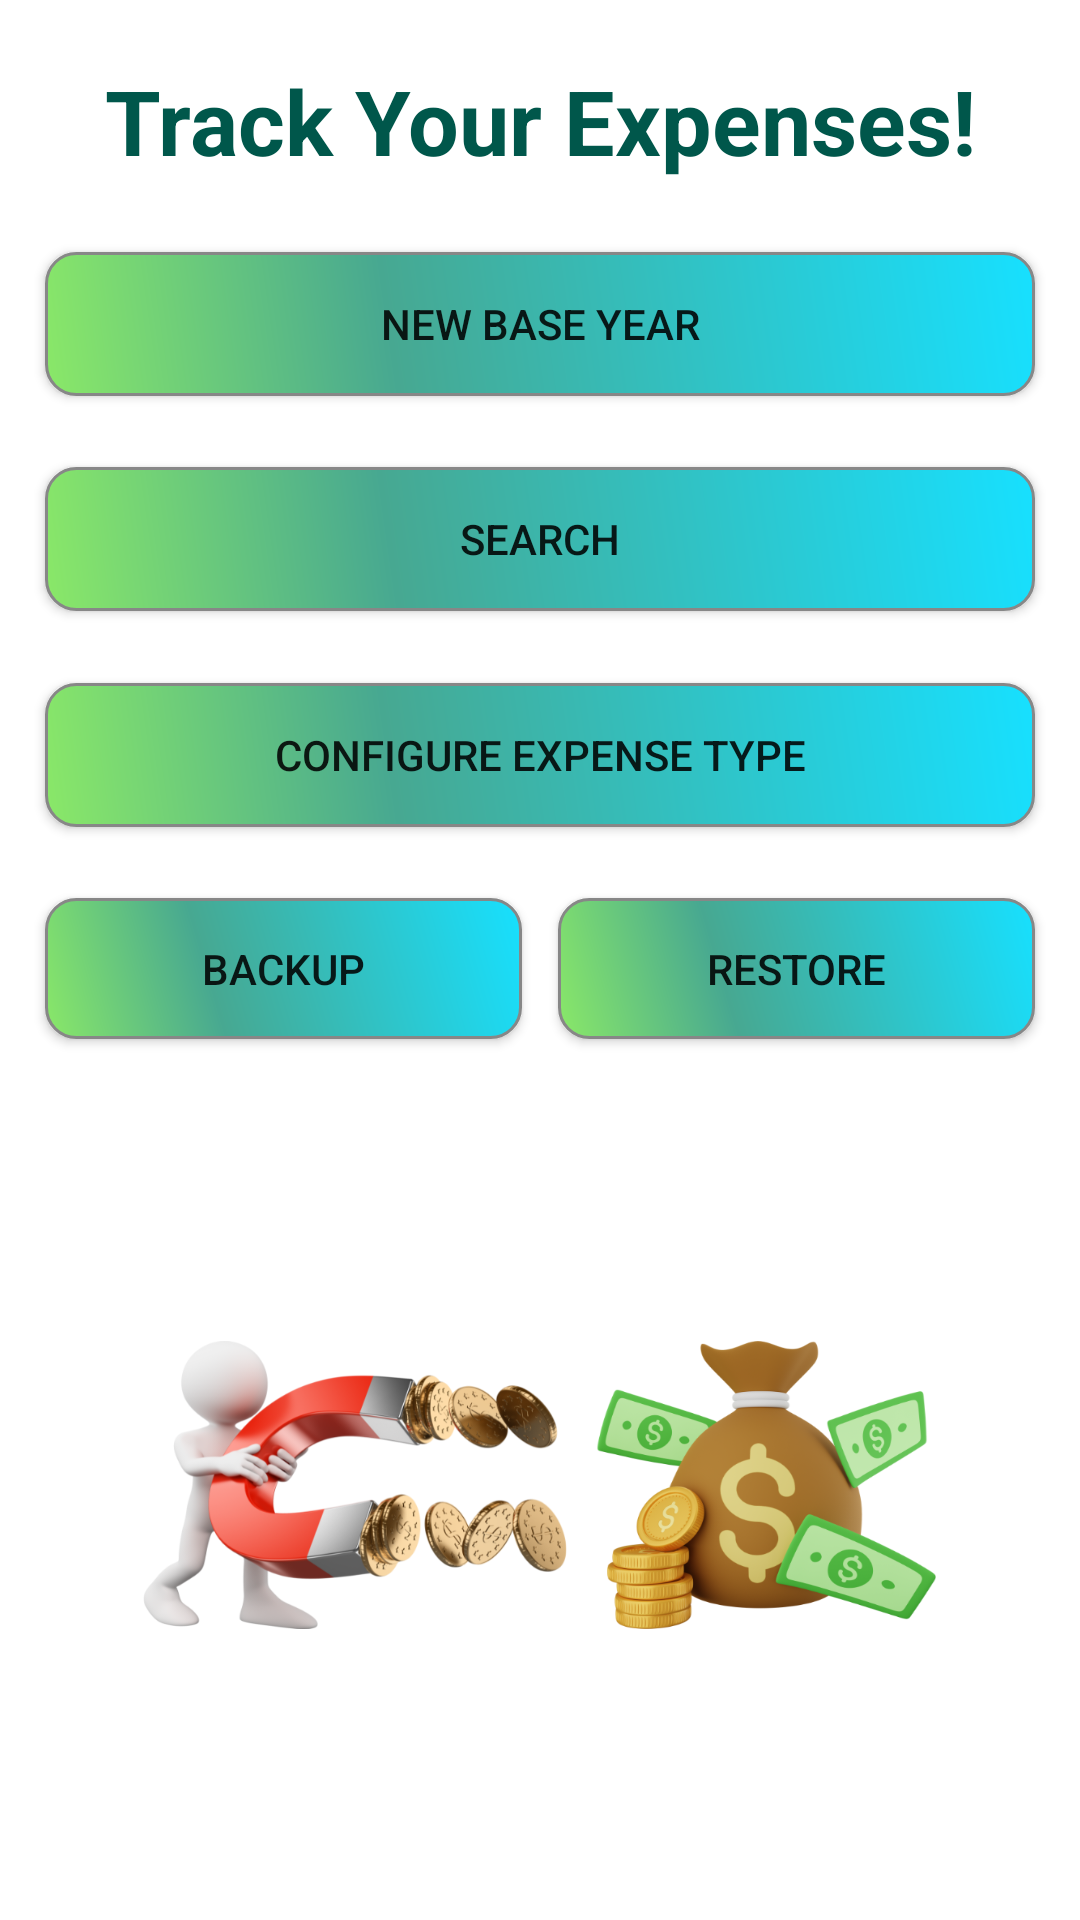

Layout XML and referenced resources for this Android screen:
<!-- AndroidManifest.xml: application theme AppTheme -->
<!-- res/layout/activity_main.xml -->
<?xml version="1.0" encoding="utf-8"?>
<androidx.constraintlayout.widget.ConstraintLayout xmlns:android="http://schemas.android.com/apk/res/android"
    xmlns:app="http://schemas.android.com/apk/res-auto"
    xmlns:tools="http://schemas.android.com/tools"
    android:layout_width="match_parent"
    android:layout_height="match_parent"
    tools:context=".Activities.MainActivity"
    android:background="@color/colorWhite"
    >


    <TextView
        android:id="@+id/mainScreenTitle"
        android:layout_width="wrap_content"
        android:layout_height="wrap_content"
        android:layout_marginTop="20dp"
        android:gravity="center"
        android:text="@string/mainScreenTitle"
        android:textColor="@color/colorPrimaryDark"
        android:textSize="30sp"
        android:textStyle="bold"
        app:layout_constraintEnd_toEndOf="parent"
        app:layout_constraintStart_toStartOf="parent"
        app:layout_constraintTop_toTopOf="parent" />

    <Button
        android:id="@+id/mainNewTrip"
        android:layout_width="match_parent"
        android:layout_height="wrap_content"
        android:layout_marginStart="15dp"
        android:layout_marginEnd="15dp"
        android:background="@drawable/round_button"
        android:text="@string/new_base_year"
        app:layout_constraintBottom_toTopOf="@+id/mainSearchTrip"
        app:layout_constraintEnd_toEndOf="parent"
        app:layout_constraintStart_toStartOf="parent"
        app:layout_constraintTop_toBottomOf="@id/mainScreenTitle" />

    <Button
        android:id="@+id/mainSearchTrip"
        android:layout_width="match_parent"
        android:layout_height="wrap_content"
        android:layout_marginStart="15dp"
        android:layout_marginEnd="15dp"
        android:background="@drawable/round_button"
        android:text="@string/searchTrip"
        app:layout_constraintBottom_toTopOf="@+id/mainConfigExpType"
        app:layout_constraintEnd_toEndOf="parent"
        app:layout_constraintStart_toStartOf="parent"
        app:layout_constraintTop_toBottomOf="@id/mainNewTrip" />

    <Button
        android:id="@+id/mainConfigExpType"
        android:layout_width="match_parent"
        android:layout_height="wrap_content"
        android:layout_marginStart="15dp"
        android:layout_marginEnd="15dp"
        android:background="@drawable/round_button"
        android:text="@string/configexptype"
        app:layout_constraintBottom_toTopOf="@+id/mainBackup"
        app:layout_constraintEnd_toEndOf="parent"
        app:layout_constraintStart_toStartOf="parent"
        app:layout_constraintTop_toBottomOf="@id/mainSearchTrip" />

    <Button
        android:id="@+id/mainBackup"
        android:layout_width="159dp"
        android:layout_height="47dp"
        android:layout_marginStart="15dp"
        android:background="@drawable/round_button"
        android:text="@string/backup_button"
        app:layout_constraintBottom_toTopOf="@+id/passport"
        app:layout_constraintStart_toStartOf="parent"
        app:layout_constraintTop_toBottomOf="@id/mainConfigExpType" />

    <Button
        android:id="@+id/mainRestore"
        android:layout_width="159dp"
        android:layout_height="47dp"
        android:layout_marginEnd="15dp"
        android:background="@drawable/round_button"
        android:text="@string/restore_button"
        app:layout_constraintBottom_toTopOf="@+id/passport"
        app:layout_constraintEnd_toEndOf="parent"
        app:layout_constraintTop_toBottomOf="@+id/mainConfigExpType" />
    <ImageView
        android:id="@+id/passport"
        android:layout_width="270dp"
        android:layout_height="250dp"
        android:layout_marginBottom="20dp"
        android:background="@drawable/app_image"
        app:layout_constraintBottom_toBottomOf="parent"
        app:layout_constraintEnd_toEndOf="parent"
        app:layout_constraintStart_toStartOf="parent" />




</androidx.constraintlayout.widget.ConstraintLayout>
<!-- resources referenced by this layout -->
<resources>
  <color name="colorPrimaryDark">#00574B</color>
  <color name="colorWhite">#FFFFFF</color>
  <!-- drawable app_image: png bitmap (drawable, 300728 bytes) -->
  <!-- drawable round_button (drawable) -->
  <?xml version="1.0" encoding="utf-8"?>
  <shape xmlns:android="http://schemas.android.com/apk/res/android" android:shape="rectangle" >
      <corners
          android:radius="10dp"
          />
      <gradient
          android:angle="45"
          android:centerX="35%"
          android:centerColor="#47A891"
          android:startColor="#8AE868"
          android:endColor="#17E0FF"
          android:type="linear"
          />
      <padding
          android:left="5dp"
          android:top="5dp"
          android:right="5dp"
          android:bottom="5dp"
          />
      <stroke
          android:width="1dp"
          android:color="#878787"
          />
  </shape>
  <string name="backup_button">Backup</string>
  <string name="configexptype">Configure Expense Type</string>
  <string name="mainScreenTitle">Track Your Expenses!</string>
  <string name="new_base_year">New Base Year</string>
  <string name="restore_button">Restore</string>
  <string name="searchTrip">Search</string>
  <style name="AppTheme" parent="Theme.AppCompat.Light.DarkActionBar">
          
          <item name="colorPrimary">@color/colorPrimary</item>
          <item name="colorPrimaryDark">@color/colorPrimaryDark</item>
          <item name="colorAccent">@color/colorAccent</item>
      </style>
  <color name="colorPrimary">#008577</color>
  <color name="colorAccent">#D81B60</color>
</resources>
